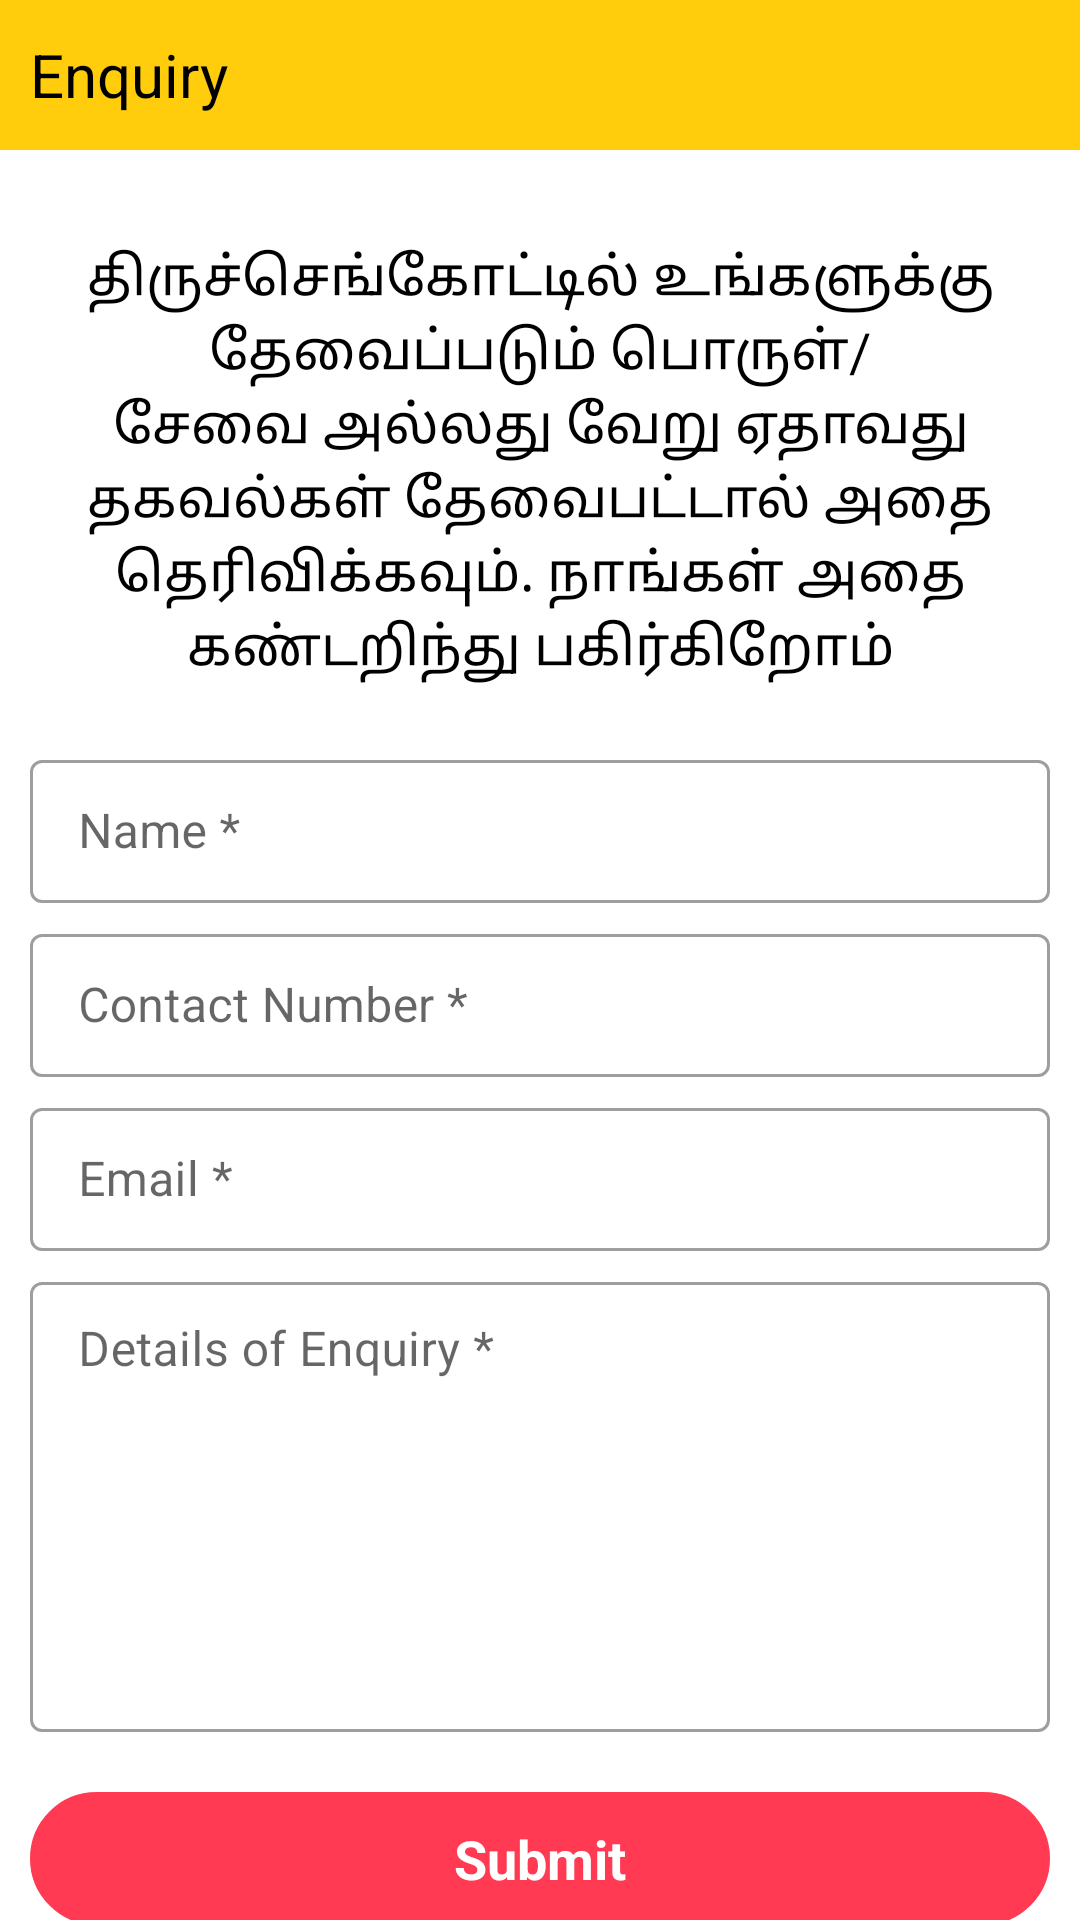

Produce the Android XML layout that renders to this screen, including the resource entries it uses.
<!-- AndroidManifest.xml: application theme Theme.Namma_Tiruchengode -->
<!-- res/layout/fragment_enquiry.xml -->
<?xml version="1.0" encoding="utf-8"?>
<LinearLayout xmlns:android="http://schemas.android.com/apk/res/android"
    xmlns:app="http://schemas.android.com/apk/res-auto"
    xmlns:tools="http://schemas.android.com/tools"
    android:layout_width="match_parent"
    android:layout_height="match_parent"
    android:orientation="vertical"
    tools:context=".Fragment.Enquiry">

    <LinearLayout
        android:layout_width="match_parent"
        android:layout_height="50dp"
        android:background="@color/toolbar"
        android:orientation="horizontal">

        <TextView
            android:id="@+id/cat_title"
            android:layout_width="match_parent"
            android:layout_height="match_parent"
            android:layout_marginLeft="10dp"
            android:gravity="center_vertical"
            android:text="Enquiry"
            android:textColor="@color/black"
            android:textSize="20dp" />

    </LinearLayout>

    <androidx.core.widget.NestedScrollView
        android:layout_width="match_parent"
        android:layout_height="match_parent">

        <LinearLayout
            android:layout_width="match_parent"
            android:layout_height="match_parent"
            android:layout_marginTop="20dp"
            android:orientation="vertical">

            <TextView
                android:layout_width="match_parent"
                android:layout_height="wrap_content"
                android:gravity="center"
                android:padding="10dp"
                android:text="திருச்செங்கோட்டில் உங்களுக்கு தேவைப்படும் பொருள்/சேவை அல்லது வேறு ஏதாவது தகவல்கள் தேவைபட்டால் அதை தெரிவிக்கவும். நாங்கள் அதை கண்டறிந்து பகிர்கிறோம்"
                android:textColor="@color/black"
                android:textSize="18dp" />

            <LinearLayout
                android:layout_width="match_parent"
                android:layout_height="wrap_content"
                android:orientation="vertical"
                android:padding="10dp">

                <com.google.android.material.textfield.TextInputLayout
                    style="@style/Widget.MaterialComponents.TextInputLayout.OutlinedBox.Dense"
                    android:layout_width="match_parent"
                    android:layout_height="wrap_content"
                    android:hint="Name *"
                    android:theme="@style/AppThemetextinput"
                    app:hintTextColor="@color/black">

                    <com.google.android.material.textfield.TextInputEditText
                        android:id="@+id/name"
                        android:layout_width="match_parent"
                        android:layout_height="wrap_content"
                        android:layout_gravity="center"
                        android:imeOptions="actionNext"
                        android:inputType="textCapSentences" />
                </com.google.android.material.textfield.TextInputLayout>

                <com.google.android.material.textfield.TextInputLayout
                    style="@style/Widget.MaterialComponents.TextInputLayout.OutlinedBox.Dense"
                    android:layout_width="match_parent"
                    android:layout_height="wrap_content"
                    android:layout_marginTop="5dp"
                    android:hint="Contact Number *"
                    android:theme="@style/AppThemetextinput"
                    app:hintTextColor="@color/black"
                    app:prefixText="+91">

                    <com.google.android.material.textfield.TextInputEditText
                        android:id="@+id/contact_number"
                        android:layout_width="match_parent"
                        android:layout_height="wrap_content"
                        android:layout_gravity="center"
                        android:imeOptions="actionNext"
                        android:inputType="number"
                        android:maxLength="10"
                        android:minLines="1" />
                </com.google.android.material.textfield.TextInputLayout>

                <com.google.android.material.textfield.TextInputLayout
                    style="@style/Widget.MaterialComponents.TextInputLayout.OutlinedBox.Dense"
                    android:layout_width="match_parent"
                    android:layout_height="wrap_content"
                    android:layout_marginTop="5dp"
                    android:hint="Email *"
                    android:theme="@style/AppThemetextinput"
                    app:hintTextColor="@color/black">

                    <com.google.android.material.textfield.TextInputEditText
                        android:id="@+id/email"
                        android:layout_width="match_parent"
                        android:layout_height="wrap_content"
                        android:layout_gravity="center"
                        android:imeOptions="actionNext"
                        android:inputType="textEmailAddress"
                        android:minLines="1" />
                </com.google.android.material.textfield.TextInputLayout>

                <com.google.android.material.textfield.TextInputLayout
                    style="@style/Widget.MaterialComponents.TextInputLayout.OutlinedBox.Dense"
                    android:layout_width="match_parent"
                    android:layout_height="wrap_content"
                    android:layout_marginTop="5dp"
                    android:hint="Details of Enquiry *"
                    android:theme="@style/AppThemetextinput"
                    app:hintTextColor="@color/black">

                    <com.google.android.material.textfield.TextInputEditText
                        android:id="@+id/enquiry"
                        android:layout_width="match_parent"
                        android:layout_height="wrap_content"
                        android:gravity="top|left"
                        android:imeOptions="actionDone"
                        android:inputType="text|textMultiLine|textCapSentences"
                        android:minHeight="150dp"/>
                </com.google.android.material.textfield.TextInputLayout>


            </LinearLayout>

            <LinearLayout
                android:layout_width="match_parent"
                android:layout_height="wrap_content"
                android:layout_margin="10dp"
                android:background="@drawable/background5"
                android:orientation="horizontal">

                <TextView
                    android:id="@+id/submit"
                    android:layout_width="match_parent"
                    android:layout_height="match_parent"
                    android:layout_gravity="center"
                    android:gravity="center"
                    android:padding="10dp"
                    android:text="Submit"
                    android:textColor="@color/white"
                    android:textSize="18dp"
                    android:textStyle="bold" />
            </LinearLayout>
        </LinearLayout>
    </androidx.core.widget.NestedScrollView>
</LinearLayout>
<!-- resources referenced by this layout -->
<resources>
  <color name="black">#FF000000</color>
  <color name="toolbar">#ffcd0c</color>
  <color name="white">#FFFFFFFF</color>
  <!-- drawable background5 (drawable) -->
  <?xml version="1.0" encoding="utf-8"?>
  <shape xmlns:android="http://schemas.android.com/apk/res/android"
      android:shape="rectangle">
      <corners android:radius="25dp" />
      <solid android:color="@color/but_bg" />
      <padding
          android:bottom="0dp"
          android:left="0dp"
          android:right="0dp"
          android:top="0dp" />
      <size
          android:width="40dp"
          android:height="20dp" />
      <stroke
          android:width="2dp"
          android:color="@color/but_bg" />
  </shape>
  <style name="AppThemetextinput" parent="Widget.MaterialComponents.TextInputLayout.OutlinedBox.Dense">
          
          <item name="colorPrimary">@color/gray_light</item>
          <item name="colorPrimaryDark">@color/gray_light</item>
          <item name="colorAccent">@color/gray_light</item>
          <item name="android:forceDarkAllowed" tools:targetApi="q">false</item>
      </style>
  <style name="Theme.Namma_Tiruchengode" parent="Theme.MaterialComponents.Light.NoActionBar">
          
          <item name="colorPrimary">@color/toolbar</item>
          <item name="colorPrimaryVariant">@color/toolbar</item>
          <item name="colorOnPrimary">@color/white</item>
          
          <item name="colorSecondary">@color/teal_200</item>
          <item name="colorSecondaryVariant">@color/teal_700</item>
          <item name="colorOnSecondary">@color/black</item>
          
          <item name="android:statusBarColor" tools:targetApi="l">?attr/colorPrimaryVariant</item>
          
          <item name="android:forceDarkAllowed" tools:targetApi="q">false</item>
  
      </style>
  <color name="but_bg">#ff3a52</color>
  <color name="gray_light">#CCCCCC</color>
  <color name="teal_200">#FF03DAC5</color>
  <color name="teal_700">#FF018786</color>
</resources>
